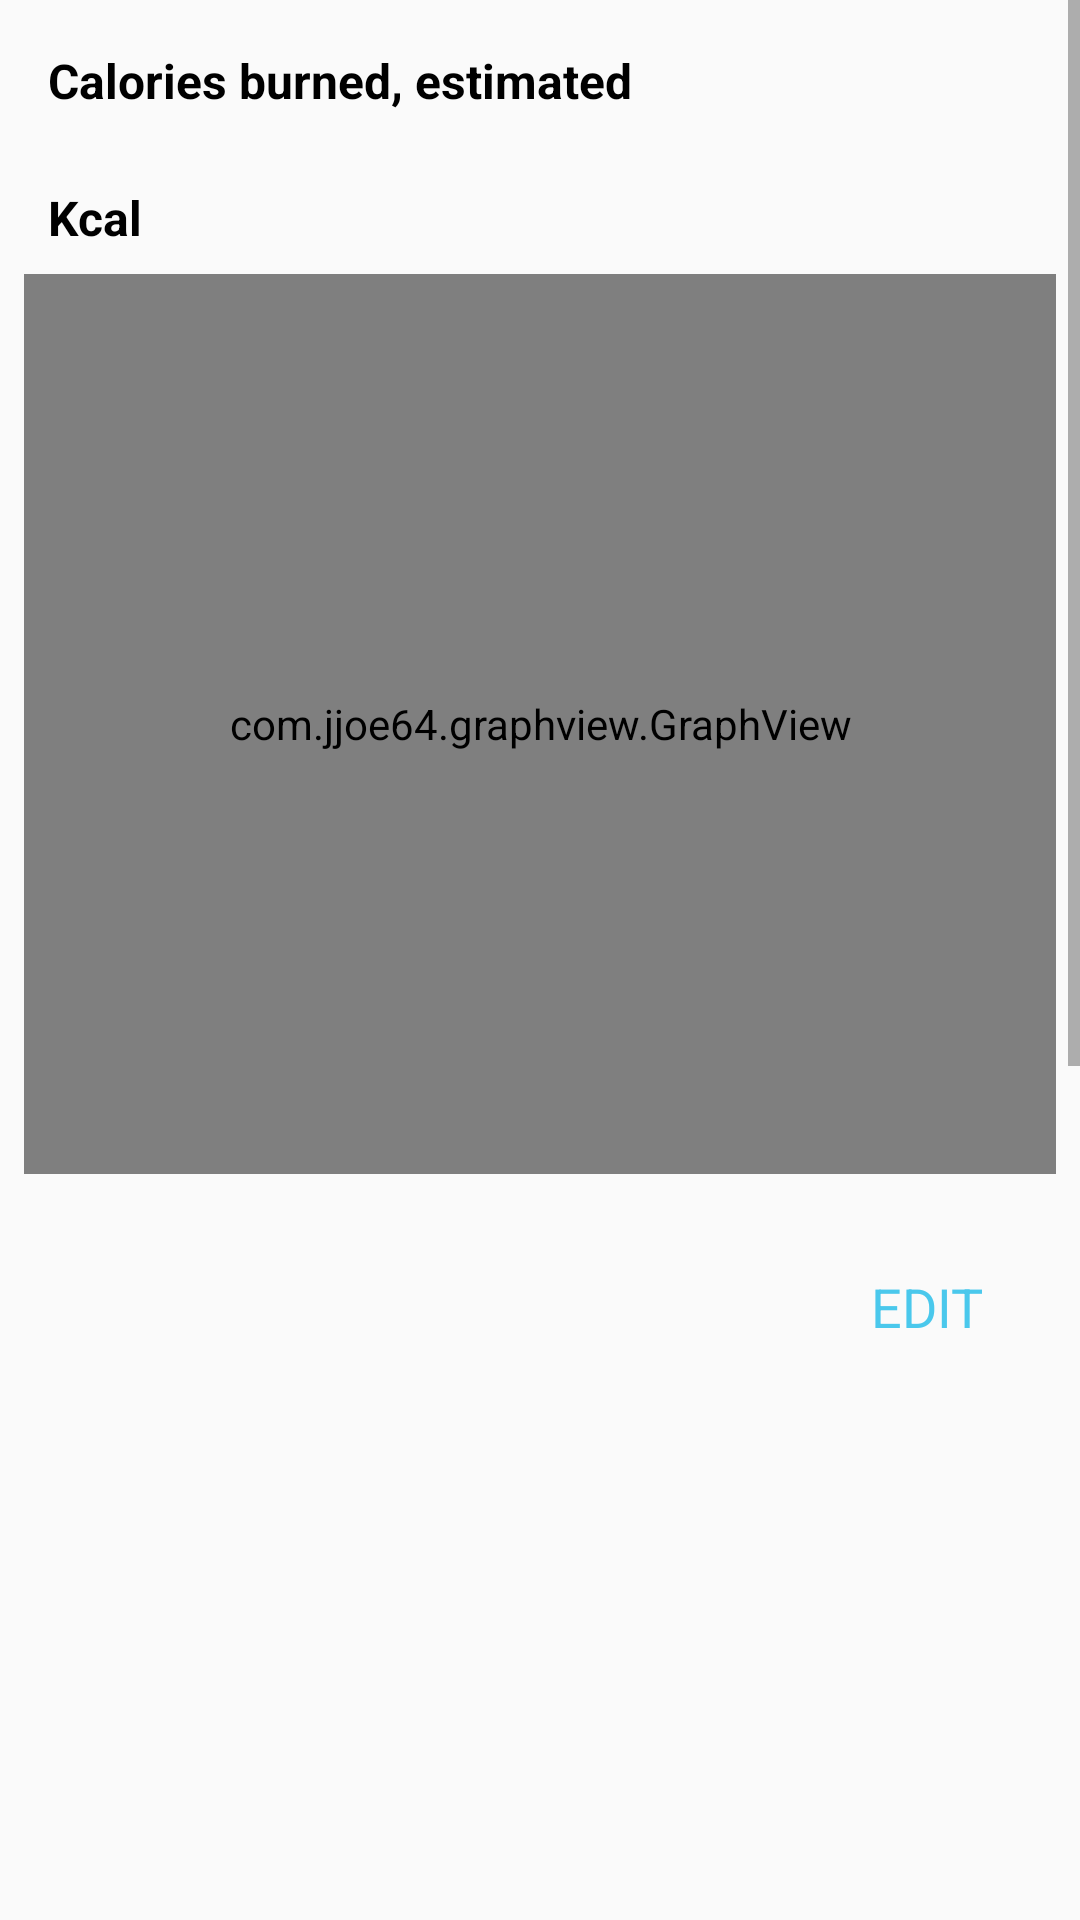

Produce the Android XML layout that renders to this screen, including the resource entries it uses.
<!-- AndroidManifest.xml: application theme AppTheme -->
<!-- res/layout/fragment_reports.xml -->
<ScrollView xmlns:android="http://schemas.android.com/apk/res/android"
    xmlns:app="http://schemas.android.com/apk/res-auto"
    xmlns:tools="http://schemas.android.com/tools"
    android:layout_width="match_parent"
    android:layout_height="wrap_content">

    <android.support.constraint.ConstraintLayout xmlns:android="http://schemas.android.com/apk/res/android"
        xmlns:app="http://schemas.android.com/apk/res-auto"
        xmlns:tools="http://schemas.android.com/tools"
        android:layout_width="match_parent"
        android:layout_height="match_parent"
        tools:context="com.yourdomain.project50.Fragments.ReportsFragment">

        <TextView
            android:id="@+id/tvLable"
            android:layout_width="0dp"
            android:layout_height="wrap_content"
            android:layout_marginStart="8dp"
            android:layout_marginTop="8dp"
            android:padding="8dp"
            android:text="Calories burned, estimated "
            android:textColor="#000000"
            android:textSize="16dp"
            android:textStyle="bold"
            app:layout_constraintEnd_toEndOf="parent"
            app:layout_constraintStart_toStartOf="parent"
            app:layout_constraintTop_toTopOf="parent" />


        <TextView

            android:id="@+id/textView3"
            android:layout_width="0dp"
            android:layout_height="wrap_content"
            android:layout_marginEnd="8dp"
            android:layout_marginStart="8dp"
            android:layout_marginTop="8dp"
            android:padding="8dp"
            android:text="Kcal"
            android:textColor="#000000"
            android:textSize="16dp"
            android:textStyle="bold"
            app:layout_constraintEnd_toEndOf="parent"
            app:layout_constraintStart_toStartOf="parent"
            app:layout_constraintTop_toBottomOf="@+id/tvLable" />

        <com.jjoe64.graphview.GraphView

            android:id="@+id/graph"
            android:layout_width="match_parent"
            android:layout_height="300dp"
            android:layout_marginEnd="8dp"
            android:layout_marginStart="8dp"
            android:padding="8dp"

            app:layout_constraintEnd_toEndOf="parent"
            app:layout_constraintStart_toStartOf="parent"
            app:layout_constraintTop_toBottomOf="@id/textView3" />
        <FrameLayout
            android:background="#FEC100"
            android:id="@+id/adPlaceholder"
            android:layout_width="0dp"
            android:layout_height="wrap_content"
            android:layout_marginEnd="8dp"
            android:layout_marginStart="8dp"
            android:layout_marginTop="8dp"
            android:gravity="center"

            app:layout_constraintEnd_toEndOf="parent"
            app:layout_constraintStart_toStartOf="parent"
            app:layout_constraintTop_toBottomOf="@+id/imageBMIContaner" />
        <android.support.constraint.ConstraintLayout
            android:id="@+id/imageBMIContaner"
            android:layout_width="match_parent"
            android:layout_height="wrap_content"
            android:layout_margin="8dp"
            app:layout_constraintEnd_toEndOf="parent"
            app:layout_constraintStart_toStartOf="parent"
            app:layout_constraintTop_toBottomOf="@+id/graph">

            <ImageView

                android:id="@+id/imageBMI"
                android:layout_width="0dp"
                android:layout_height="300dp"
                android:layout_marginTop="8dp"

                app:layout_constraintEnd_toEndOf="parent"
                app:layout_constraintStart_toStartOf="parent"
                app:layout_constraintTop_toTopOf="parent" />

            <TextView
                android:id="@+id/tvBMI"
                android:layout_width="wrap_content"
                android:layout_height="wrap_content"
                android:layout_marginStart="16dp"
                android:layout_marginTop="16dp"
                android:textSize="18sp"
                app:layout_constraintStart_toStartOf="parent"
                app:layout_constraintTop_toTopOf="@+id/imageBMI" />

            <TextView
                android:id="@+id/btEditBmi"
                android:layout_width="wrap_content"
                android:layout_height="wrap_content"
                android:layout_marginEnd="16dp"
                android:layout_marginTop="8dp"
                android:padding="8dp"
                android:text="EDIT"
                android:textColor="#4ac8ec"
                android:textSize="18sp"
                app:layout_constraintEnd_toEndOf="parent"
                app:layout_constraintTop_toTopOf="@+id/imageBMI" />
        </android.support.constraint.ConstraintLayout>

        <android.support.constraint.ConstraintLayout
            android:id="@+id/waightGraphContainer"
            android:layout_width="match_parent"
            android:layout_height="wrap_content"
            app:layout_constraintEnd_toEndOf="parent"
            app:layout_constraintStart_toStartOf="parent"
            app:layout_constraintTop_toBottomOf="@+id/adPlaceholder">

            <com.jjoe64.graphview.GraphView
                android:id="@+id/waightGraph"
                android:layout_width="match_parent"
                android:layout_height="300dp"
                android:layout_marginEnd="8dp"
                android:layout_marginStart="8dp"
                android:padding="8dp"

                app:layout_constraintEnd_toEndOf="parent"
                app:layout_constraintStart_toStartOf="parent"
                app:layout_constraintTop_toTopOf="parent" />

            <TextView
                android:textSize="18sp"
                android:id="@+id/tvLableCurrentWeight"
                android:layout_width="0dp"
                android:layout_height="wrap_content"
                android:layout_margin="16dp"
                android:gravity="center"
                android:text="Current:"
                app:layout_constraintEnd_toStartOf="@+id/tvCurrentWeight"
                app:layout_constraintHorizontal_bias="0.5"
                app:layout_constraintStart_toStartOf="parent"
                app:layout_constraintTop_toBottomOf="@+id/waightGraph" />

            <TextView
                android:textSize="18sp"
                android:textColor="#000000"
                android:id="@+id/tvCurrentWeight"
                android:layout_width="0dp"
                android:layout_height="wrap_content"
                android:layout_margin="16dp"
                android:layout_marginEnd="8dp"
                android:gravity="center"
                app:layout_constraintEnd_toEndOf="parent"
                app:layout_constraintStart_toEndOf="@+id/tvLableCurrentWeight"
                app:layout_constraintTop_toBottomOf="@+id/waightGraph" />

            <TextView
                android:textSize="18sp"
                android:id="@+id/tvLableHavest"
                android:layout_width="0dp"
                android:layout_height="wrap_content"
                android:layout_margin="16dp"
                android:gravity="center"
                android:text="Heaviest:"
                app:layout_constraintEnd_toStartOf="@+id/tvHavest"
                app:layout_constraintHorizontal_bias="0.5"
                app:layout_constraintStart_toStartOf="parent"
                app:layout_constraintTop_toBottomOf="@+id/tvLableCurrentWeight" />

            <TextView
                android:textSize="18sp"
                android:textColor="#000000"
                android:id="@+id/tvHavest"
                android:layout_width="0dp"
                android:layout_height="wrap_content"
                android:layout_margin="16dp"
                android:gravity="center"
                app:layout_constraintEnd_toEndOf="parent"
                app:layout_constraintHorizontal_bias="0.5"
                app:layout_constraintStart_toEndOf="@+id/tvLableHavest"
                app:layout_constraintTop_toBottomOf="@+id/tvCurrentWeight" />

            <TextView
                android:textSize="18sp"
                android:id="@+id/tvLableLightest"
                android:layout_width="0dp"
                android:layout_height="wrap_content"
                android:layout_margin="16dp"
                android:layout_marginBottom="8dp"
                android:layout_marginTop="8dp"
                android:gravity="center"
                android:text="Lightest:"
                app:layout_constraintBottom_toBottomOf="parent"
                app:layout_constraintEnd_toStartOf="@+id/tvLightest"
                app:layout_constraintHorizontal_bias="0.5"
                app:layout_constraintStart_toStartOf="parent"
                app:layout_constraintTop_toBottomOf="@+id/tvLableHavest" />

            <TextView
                android:textSize="18sp"
              android:textColor="#000000"
                android:id="@+id/tvLightest"
                android:layout_width="0dp"
                android:layout_height="wrap_content"
                android:layout_margin="16dp"
                android:layout_marginBottom="8dp"
                android:layout_marginTop="8dp"
                android:gravity="center"
                app:layout_constraintBottom_toBottomOf="parent"
                app:layout_constraintEnd_toEndOf="parent"
                app:layout_constraintHorizontal_bias="0.5"
                app:layout_constraintStart_toEndOf="@+id/tvLableLightest"
                app:layout_constraintTop_toBottomOf="@+id/tvHavest" />
        </android.support.constraint.ConstraintLayout>
    </android.support.constraint.ConstraintLayout>
</ScrollView>
<!-- resources referenced by this layout -->
<resources>
  <style name="AppTheme" parent="Theme.AppCompat.Light.DarkActionBar">
          
          <item name="colorPrimary">@color/colorPrimary</item>
          <item name="colorPrimaryDark">@color/colorPrimaryDark</item>
          <item name="colorAccent">@color/colorAccent</item>
      </style>
  <color name="colorPrimary">#242c70</color>
  <color name="colorPrimaryDark">#242c70</color>
  <color name="colorAccent">#ff497f</color>
</resources>
